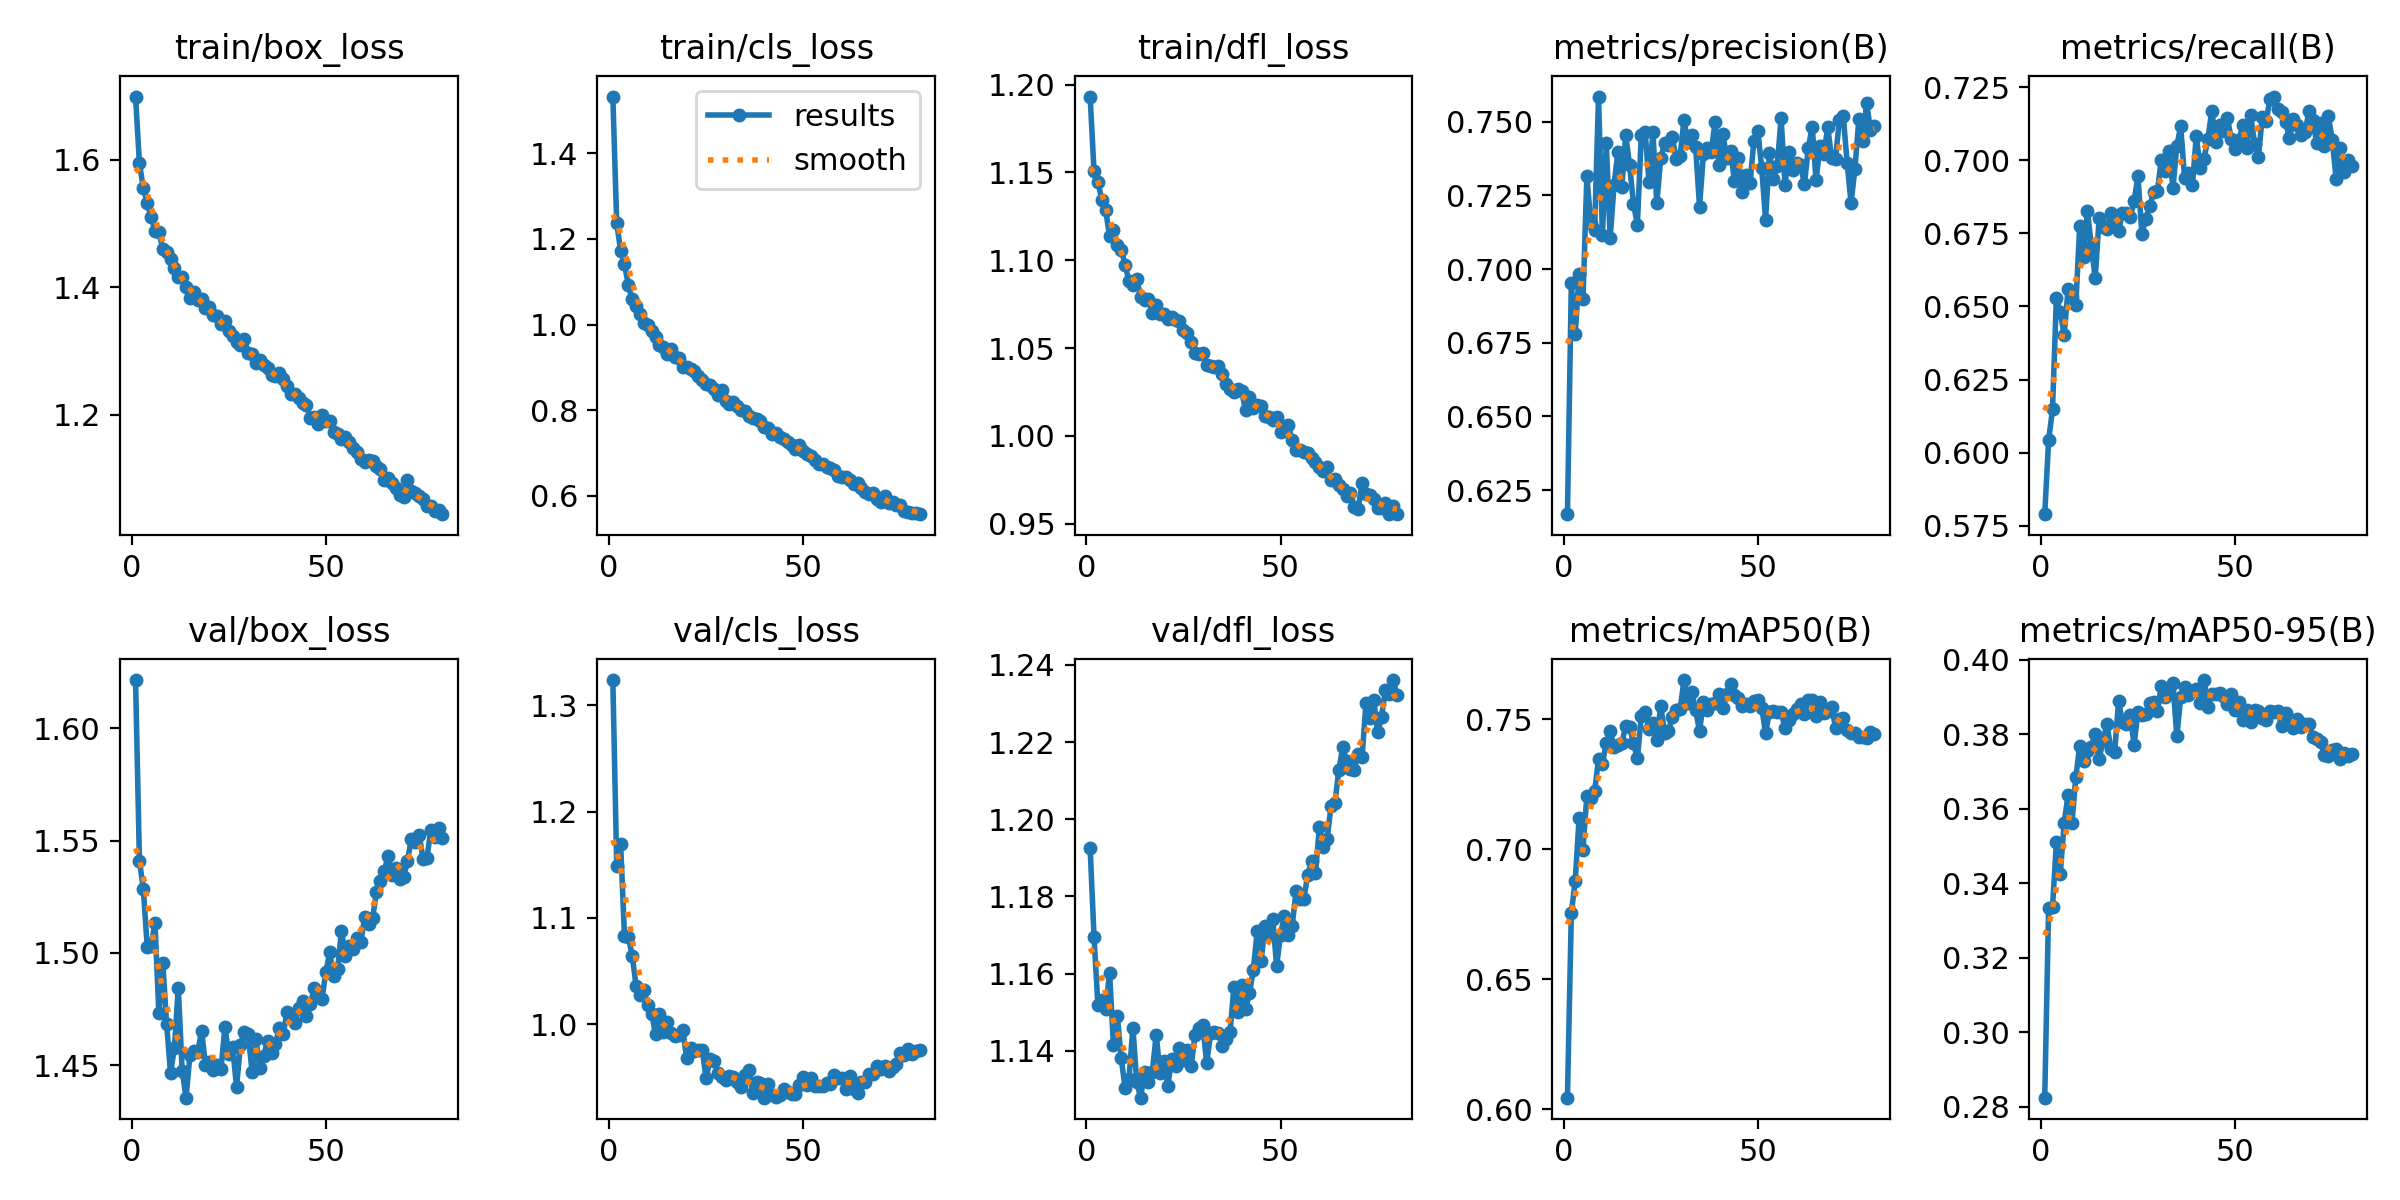

Data behind this chart, as committed beside it:
epoch, time, train/box_loss, train/cls_loss, train/dfl_loss, metrics/precision(B), metrics/recall(B), metrics/mAP50(B), metrics/mAP50-95(B), val/box_loss, val/cls_loss, val/dfl_loss, lr/pg0, lr/pg1, lr/pg2
1, 579, 1.699, 1.533, 1.193, 0.6168, 0.579, 0.6044, 0.2824, 1.621, 1.324, 1.193, 3.32948e-05, 3.32948e-05, 0.06674
2, 1146, 1.594, 1.237, 1.151, 0.6951, 0.6044, 0.6755, 0.3335, 1.541, 1.149, 1.17, 6.6195e-05, 6.6195e-05, 0.03344
3, 1679, 1.556, 1.173, 1.144, 0.6779, 0.6148, 0.6877, 0.3335, 1.529, 1.17, 1.152, 9.8662e-05, 9.8662e-05, 0.0001372
4, 2207, 1.533, 1.141, 1.135, 0.6983, 0.6529, 0.7118, 0.351, 1.503, 1.083, 1.153, 9.805e-05, 9.805e-05, 9.805e-05
5, 2736, 1.511, 1.091, 1.129, 0.6898, 0.6479, 0.6997, 0.3425, 1.503, 1.082, 1.151, 9.74e-05, 9.74e-05, 9.74e-05
6, 3263, 1.488, 1.059, 1.114, 0.7316, 0.6403, 0.7205, 0.3563, 1.513, 1.064, 1.16, 9.675e-05, 9.675e-05, 9.675e-05
7, 3793, 1.487, 1.044, 1.117, 0.7156, 0.6559, 0.7197, 0.3637, 1.473, 1.036, 1.141, 9.61e-05, 9.61e-05, 9.61e-05
8, 4321, 1.461, 1.024, 1.109, 0.7134, 0.6533, 0.7222, 0.3561, 1.496, 1.027, 1.149, 9.545e-05, 9.545e-05, 9.545e-05
9, 4848, 1.456, 1.004, 1.106, 0.7585, 0.6505, 0.7348, 0.3686, 1.469, 1.032, 1.138, 9.48e-05, 9.48e-05, 9.48e-05
10, 5376, 1.444, 0.9979, 1.098, 0.7116, 0.6775, 0.7329, 0.3768, 1.447, 1.018, 1.13, 9.415e-05, 9.415e-05, 9.415e-05
11, 5904, 1.43, 0.9857, 1.088, 0.7427, 0.6669, 0.7407, 0.3727, 1.458, 1.01, 1.133, 9.35e-05, 9.35e-05, 9.35e-05
12, 6432, 1.416, 0.9701, 1.086, 0.7105, 0.6828, 0.7453, 0.3754, 1.485, 0.9905, 1.146, 9.285e-05, 9.285e-05, 9.285e-05
13, 6959, 1.417, 0.9522, 1.089, 0.7286, 0.6703, 0.7393, 0.3767, 1.448, 1.01, 1.132, 9.22e-05, 9.22e-05, 9.22e-05
14, 7487, 1.4, 0.9487, 1.079, 0.7398, 0.6598, 0.74, 0.3802, 1.436, 0.9927, 1.128, 9.155e-05, 9.155e-05, 9.155e-05
15, 8014, 1.383, 0.9312, 1.077, 0.728, 0.6802, 0.7408, 0.3735, 1.455, 1.002, 1.135, 9.09e-05, 9.09e-05, 9.09e-05
16, 8542, 1.394, 0.9434, 1.078, 0.7454, 0.6772, 0.7474, 0.3782, 1.457, 0.9915, 1.132, 9.025e-05, 9.025e-05, 9.025e-05
17, 9069, 1.38, 0.9251, 1.07, 0.7353, 0.6764, 0.7471, 0.3828, 1.456, 0.9893, 1.135, 8.96e-05, 8.96e-05, 8.96e-05
18, 9597, 1.381, 0.9222, 1.075, 0.7222, 0.6819, 0.7408, 0.3761, 1.465, 0.9897, 1.144, 8.895e-05, 8.895e-05, 8.895e-05
19, 10125, 1.368, 0.9018, 1.069, 0.7151, 0.6783, 0.7349, 0.3753, 1.45, 0.9947, 1.134, 8.83e-05, 8.83e-05, 8.83e-05
20, 10652, 1.369, 0.9017, 1.07, 0.7453, 0.6759, 0.7511, 0.3888, 1.452, 0.9679, 1.137, 8.765e-05, 8.765e-05, 8.765e-05
21, 11180, 1.357, 0.8955, 1.067, 0.7465, 0.6819, 0.7529, 0.3834, 1.448, 0.9772, 1.131, 8.7e-05, 8.7e-05, 8.7e-05
22, 11707, 1.354, 0.8904, 1.068, 0.7294, 0.6819, 0.7462, 0.3827, 1.45, 0.9751, 1.138, 8.635e-05, 8.635e-05, 8.635e-05
23, 12282, 1.343, 0.8805, 1.066, 0.7464, 0.6805, 0.7484, 0.3852, 1.449, 0.976, 1.136, 8.57e-05, 8.57e-05, 8.57e-05
24, 12891, 1.348, 0.8708, 1.066, 0.7223, 0.6862, 0.7418, 0.3772, 1.467, 0.9755, 1.141, 8.505e-05, 8.505e-05, 8.505e-05
25, 13497, 1.332, 0.8612, 1.06, 0.7375, 0.6945, 0.7551, 0.3861, 1.455, 0.9494, 1.138, 8.44e-05, 8.44e-05, 8.44e-05
26, 14106, 1.325, 0.8578, 1.059, 0.7428, 0.6749, 0.7448, 0.3851, 1.458, 0.9668, 1.14, 8.375e-05, 8.375e-05, 8.375e-05
27, 14737, 1.314, 0.8496, 1.054, 0.742, 0.68, 0.7455, 0.3854, 1.44, 0.9657, 1.136, 8.31e-05, 8.31e-05, 8.31e-05
28, 15381, 1.31, 0.836, 1.047, 0.7447, 0.6842, 0.7507, 0.3885, 1.459, 0.9545, 1.144, 8.245e-05, 8.245e-05, 8.245e-05
29, 16008, 1.318, 0.8476, 1.046, 0.7372, 0.6891, 0.7534, 0.3886, 1.465, 0.9506, 1.146, 8.18e-05, 8.18e-05, 8.18e-05
30, 16624, 1.297, 0.8222, 1.047, 0.7384, 0.6895, 0.7537, 0.3862, 1.464, 0.9475, 1.147, 8.115e-05, 8.115e-05, 8.115e-05
31, 17238, 1.296, 0.8147, 1.04, 0.7506, 0.7001, 0.765, 0.3929, 1.447, 0.9517, 1.137, 8.05e-05, 8.05e-05, 8.05e-05
32, 17837, 1.282, 0.818, 1.04, 0.743, 0.6963, 0.7563, 0.39, 1.462, 0.9507, 1.145, 7.985e-05, 7.985e-05, 7.985e-05
33, 18460, 1.286, 0.8099, 1.039, 0.7456, 0.7032, 0.7604, 0.3921, 1.449, 0.9453, 1.145, 7.92e-05, 7.92e-05, 7.92e-05
34, 19041, 1.278, 0.8006, 1.04, 0.7414, 0.6905, 0.7533, 0.3937, 1.454, 0.9413, 1.145, 7.855e-05, 7.855e-05, 7.855e-05
35, 19661, 1.273, 0.7992, 1.035, 0.7211, 0.7049, 0.7454, 0.3794, 1.461, 0.9526, 1.141, 7.79e-05, 7.79e-05, 7.79e-05
36, 20298, 1.262, 0.7869, 1.03, 0.7389, 0.7116, 0.7567, 0.3899, 1.455, 0.9571, 1.143, 7.725e-05, 7.725e-05, 7.725e-05
37, 20870, 1.261, 0.7808, 1.027, 0.741, 0.6938, 0.7533, 0.3928, 1.459, 0.9357, 1.145, 7.66e-05, 7.66e-05, 7.66e-05
38, 21451, 1.266, 0.7785, 1.025, 0.7398, 0.6955, 0.756, 0.3906, 1.466, 0.9458, 1.156, 7.595e-05, 7.595e-05, 7.595e-05
39, 22022, 1.256, 0.7745, 1.027, 0.7499, 0.6914, 0.7563, 0.3916, 1.464, 0.9445, 1.15, 7.53e-05, 7.53e-05, 7.53e-05
40, 22565, 1.245, 0.7613, 1.026, 0.7352, 0.7082, 0.7595, 0.3922, 1.474, 0.9309, 1.157, 7.465e-05, 7.465e-05, 7.465e-05
41, 23123, 1.233, 0.7574, 1.015, 0.7458, 0.6974, 0.7543, 0.3885, 1.471, 0.9434, 1.151, 7.4e-05, 7.4e-05, 7.4e-05
42, 23709, 1.233, 0.7453, 1.022, 0.7378, 0.7006, 0.7596, 0.3946, 1.469, 0.933, 1.155, 7.335e-05, 7.335e-05, 7.335e-05
43, 24302, 1.227, 0.7472, 1.016, 0.7401, 0.7073, 0.7636, 0.3874, 1.476, 0.9319, 1.161, 7.27e-05, 7.27e-05, 7.27e-05
44, 24914, 1.219, 0.7369, 1.018, 0.7298, 0.7169, 0.7592, 0.3907, 1.479, 0.9332, 1.171, 7.205e-05, 7.205e-05, 7.205e-05
45, 25526, 1.215, 0.7322, 1.017, 0.7377, 0.7063, 0.758, 0.3907, 1.472, 0.9394, 1.163, 7.14e-05, 7.14e-05, 7.14e-05
46, 26117, 1.196, 0.7258, 1.012, 0.7262, 0.712, 0.755, 0.3911, 1.477, 0.9363, 1.172, 7.075e-05, 7.075e-05, 7.075e-05
47, 26698, 1.197, 0.7192, 1.011, 0.7318, 0.7098, 0.7558, 0.3903, 1.484, 0.9342, 1.17, 7.01e-05, 7.01e-05, 7.01e-05
48, 27301, 1.186, 0.7082, 1.009, 0.7293, 0.7146, 0.7551, 0.3882, 1.481, 0.9345, 1.174, 6.945e-05, 6.945e-05, 6.945e-05
49, 27912, 1.201, 0.7183, 1.011, 0.7436, 0.7072, 0.7568, 0.3909, 1.48, 0.9424, 1.162, 6.88e-05, 6.88e-05, 6.88e-05
50, 28506, 1.191, 0.7042, 1.002, 0.7469, 0.704, 0.7574, 0.3865, 1.492, 0.9499, 1.17, 6.815e-05, 6.815e-05, 6.815e-05
51, 29116, 1.191, 0.698, 1.006, 0.7344, 0.7069, 0.7544, 0.3886, 1.5, 0.943, 1.175, 6.75e-05, 6.75e-05, 6.75e-05
52, 29716, 1.173, 0.6931, 1.006, 0.7167, 0.7121, 0.7446, 0.3839, 1.49, 0.9494, 1.17, 6.685e-05, 6.685e-05, 6.685e-05
53, 30285, 1.17, 0.6839, 0.9974, 0.7394, 0.7041, 0.7529, 0.3866, 1.493, 0.9416, 1.172, 6.62e-05, 6.62e-05, 6.62e-05
54, 30881, 1.163, 0.6751, 0.9922, 0.7307, 0.7155, 0.7529, 0.3832, 1.51, 0.9419, 1.181, 6.555e-05, 6.555e-05, 6.555e-05
55, 31470, 1.166, 0.6736, 0.9918, 0.735, 0.7057, 0.7528, 0.3865, 1.499, 0.9422, 1.179, 6.49e-05, 6.49e-05, 6.49e-05
56, 32106, 1.157, 0.6685, 0.9909, 0.7513, 0.7012, 0.7528, 0.3861, 1.503, 0.9449, 1.179, 6.425e-05, 6.425e-05, 6.425e-05
57, 32677, 1.149, 0.6652, 0.9903, 0.7285, 0.7149, 0.7466, 0.3845, 1.502, 0.9437, 1.185, 6.36e-05, 6.36e-05, 6.36e-05
58, 33235, 1.142, 0.6593, 0.9872, 0.7398, 0.7134, 0.7498, 0.3839, 1.507, 0.952, 1.189, 6.295e-05, 6.295e-05, 6.295e-05
59, 33822, 1.131, 0.6456, 0.9854, 0.7337, 0.721, 0.752, 0.3862, 1.505, 0.9495, 1.186, 6.23e-05, 6.23e-05, 6.23e-05
60, 34400, 1.126, 0.6445, 0.9822, 0.7359, 0.7218, 0.7538, 0.3861, 1.516, 0.9496, 1.198, 6.165e-05, 6.165e-05, 6.165e-05
... 20 more rows
